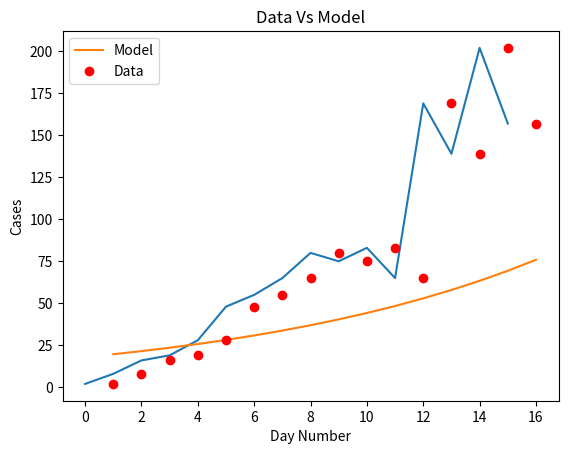
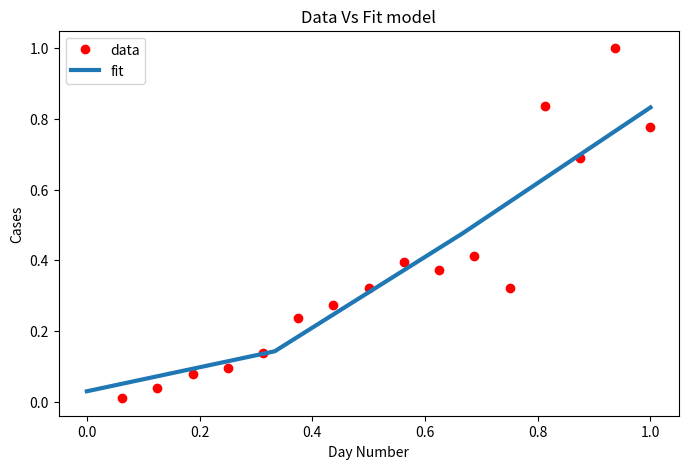

These figures' Python source, in order:
import matplotlib
import matplotlib.pyplot as plt
import numpy as np
from scipy.optimize import curve_fit

# Definition of the logistic function
def sigmoid(x, Beta_1, Beta_2):
     y = 1 / (1 + np.exp(-Beta_1*(x-Beta_2)))
     return y

def main():
  new_cases_sh = [2, 8, 16, 19, 28, 48, 55, 65, 80, 75, 83, 65, 169, 139, 202, 157]
  plt.plot(new_cases_sh)
  plt.savefig('covid_20220316.png')
  plt.show()
  for i in range(len(new_cases_sh) - 1):
    growth_factor = float(new_cases_sh[i + 1]) / float(new_cases_sh[i])
    th = ""
    if( i + 1 == 1):
      th = "st"
    elif( i + 1 == 2):
      th = "nd"
    else:
      th = "th"
    print(i + 1, th + " growth factor: ", growth_factor)

  x_data, y_data = np.array(list(range(1, len(new_cases_sh) + 1))), np.array(new_cases_sh)

  # Choosing initial arbitrary beta parameters
  beta_1 = 0.09
  beta_2 = 305

  # application of the logistic function using beta
  Y_pred = sigmoid(x_data, beta_1, beta_2)

  # point prediction
  plt.plot(x_data, Y_pred * 15000000000000., label = "Model")
  plt.plot(x_data, y_data, 'ro', label = "Data")
  plt.title('Data Vs Model')
  plt.legend(loc ='best')
  plt.ylabel('Cases')
  plt.xlabel('Day Number')
  plt.savefig('prediction_20220316.png')
  plt.show()

  xdata = x_data / max(x_data)
  ydata = y_data / max(y_data)

  popt, pcov = curve_fit(sigmoid, xdata, ydata, maxfev=5000)
  # print the final params
  print("beta_1 = % f, beta_2 = % f" % (popt[0], popt[1]))

  x = np.linspace(0, 40, 4)
  x = x / max(x)

  plt.figure(figsize = (8, 5))

  y = sigmoid(x, *popt)

  plt.plot(xdata, ydata, 'ro', label ='data')
  plt.plot(x, y, linewidth = 3.0, label ='fit')
  plt.title("Data Vs Fit model")
  plt.legend(loc ='best')
  plt.ylabel('Cases')
  plt.xlabel('Day Number')
  plt.savefig('new_beta_prediction_20220316.png')
  plt.show()

if __name__ == '__main__':
  main()
